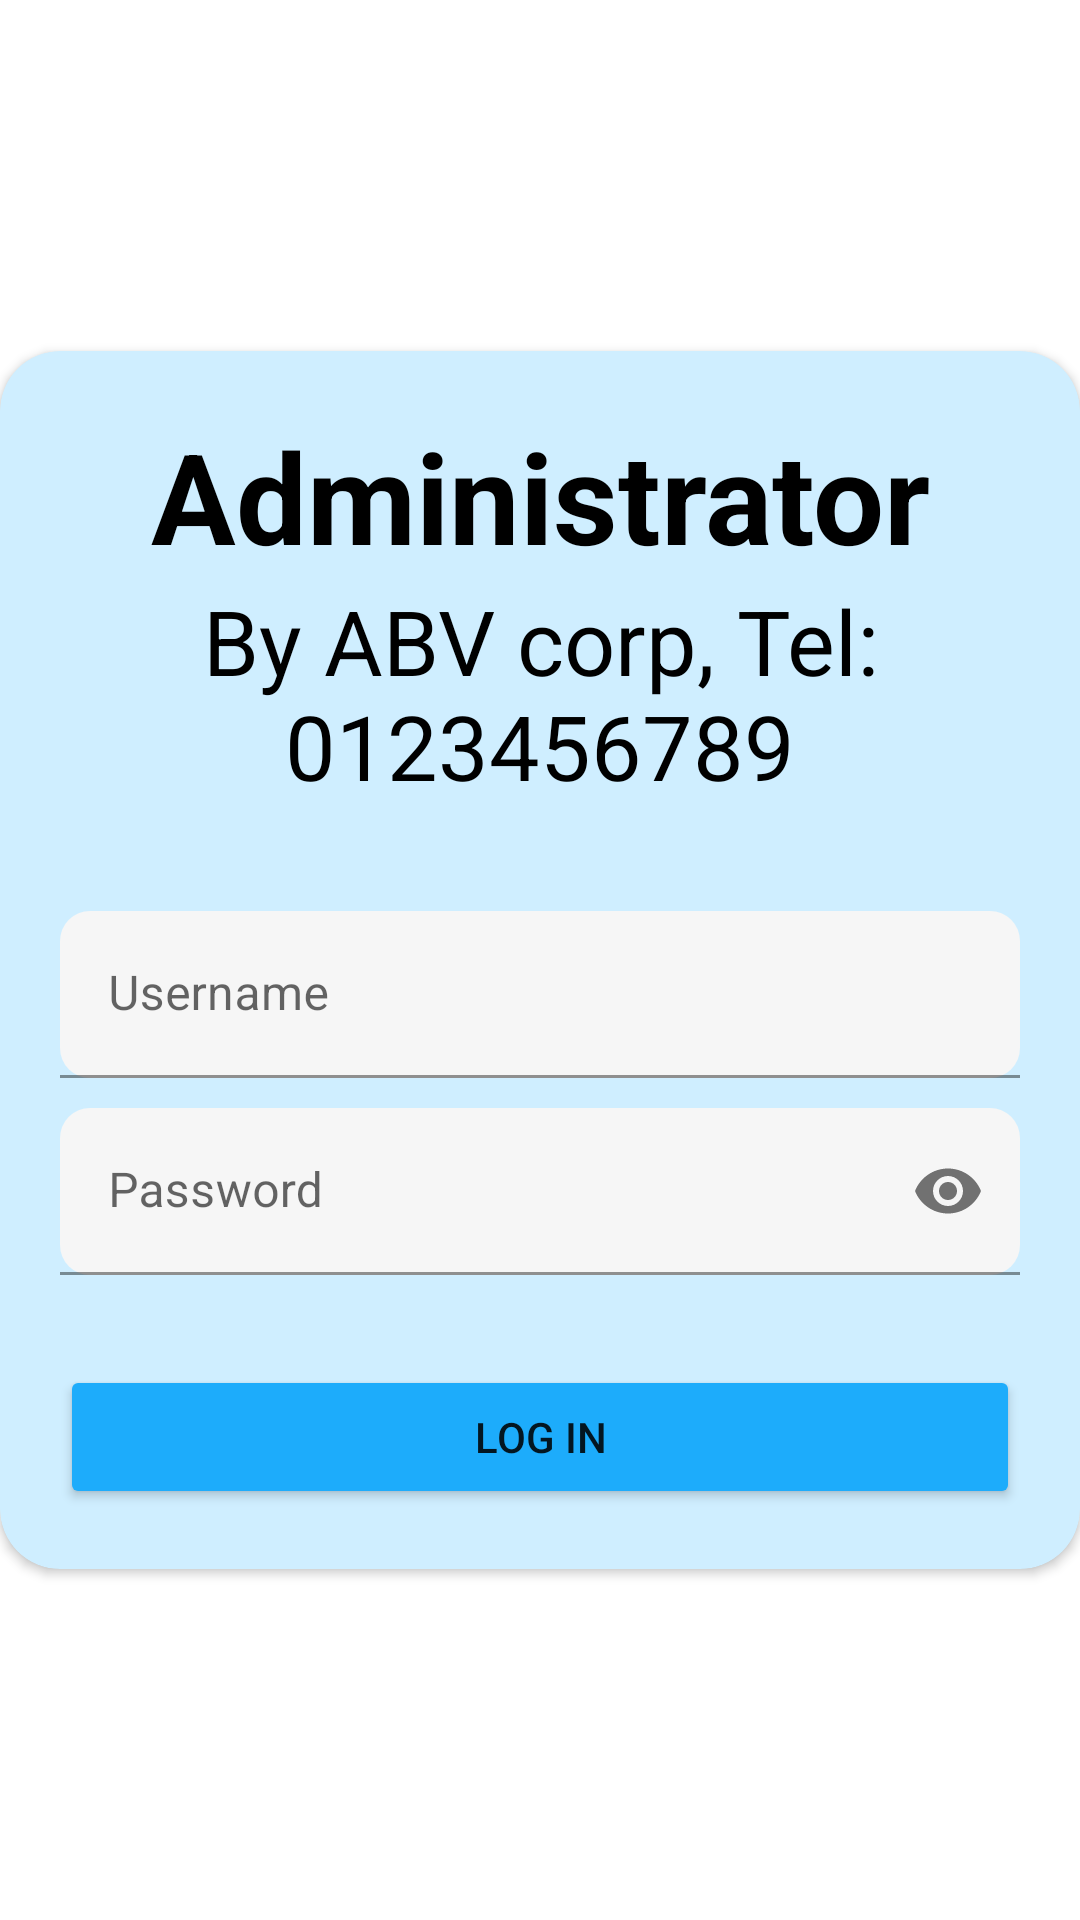

The Android layout XML behind this screen, and the referenced resources:
<!-- AndroidManifest.xml: application theme Theme.TimeAttendance2 -->
<!-- res/layout/activity_login_admin.xml -->
<?xml version="1.0" encoding="utf-8"?>
<androidx.constraintlayout.widget.ConstraintLayout xmlns:android="http://schemas.android.com/apk/res/android"
    xmlns:app="http://schemas.android.com/apk/res-auto"
    xmlns:tools="http://schemas.android.com/tools"
    android:layout_width="match_parent"
    android:layout_height="match_parent"
    tools:context="com.example.timeattendance2.activities.LoginAdmin">

    <androidx.cardview.widget.CardView
        android:layout_width="wrap_content"
        android:layout_height="wrap_content"
        app:cardBackgroundColor="#CFEEFF"
        app:cardCornerRadius="20dp"
        app:layout_constraintBottom_toBottomOf="parent"
        app:layout_constraintEnd_toEndOf="parent"
        app:layout_constraintStart_toStartOf="parent"
        app:layout_constraintTop_toTopOf="parent">

        <LinearLayout
            android:layout_width="match_parent"
            android:layout_height="wrap_content"
            android:layout_gravity="center"
            android:orientation="vertical">

            <TextView
                android:layout_width="match_parent"
                android:layout_height="wrap_content"
                android:layout_marginLeft="20dp"
                android:layout_marginTop="20dp"
                android:layout_marginRight="20dp"
                android:text="Administrator"
                android:textAlignment="center"
                android:textColor="@color/black"
                android:textSize="42sp"
                android:textStyle="bold" />

            <TextView
                android:layout_width="match_parent"
                android:layout_height="wrap_content"
                android:layout_marginLeft="20dp"
                android:layout_marginRight="20dp"
                android:text="By ABV corp, Tel: 0123456789"
                android:textAlignment="center"
                android:textColor="@color/black"
                android:textSize="30sp"
                android:textStyle="normal" />

            <com.google.android.material.textfield.TextInputLayout
                android:layout_width="match_parent"
                android:layout_height="wrap_content"
                android:layout_marginLeft="20dp"
                android:layout_marginTop="35dp"
                android:layout_marginRight="20dp"
                app:boxCornerRadiusBottomEnd="20dp"
                app:boxCornerRadiusBottomStart="20dp"
                app:boxCornerRadiusTopEnd="20dp"
                app:boxCornerRadiusTopStart="20dp">

                <com.google.android.material.textfield.TextInputEditText
                    android:id="@+id/usernameInput"
                    android:layout_width="match_parent"
                    android:layout_height="wrap_content"
                    android:background="@drawable/round_coner_toggle"
                    android:hint="Username"
                    android:maxLines="1" />
            </com.google.android.material.textfield.TextInputLayout>

            <com.google.android.material.textfield.TextInputLayout
                android:layout_width="match_parent"
                android:layout_height="wrap_content"
                android:layout_marginLeft="20dp"
                android:layout_marginTop="10dp"
                android:layout_marginRight="20dp"
                app:boxCornerRadiusBottomEnd="20dp"
                app:boxCornerRadiusBottomStart="20dp"
                app:boxCornerRadiusTopEnd="20dp"
                app:boxCornerRadiusTopStart="20dp"
                app:passwordToggleEnabled="true">

                <com.google.android.material.textfield.TextInputEditText
                    android:id="@+id/passwordInput"
                    android:layout_width="match_parent"
                    android:layout_height="wrap_content"
                    android:background="@drawable/round_coner_toggle"
                    android:hint="Password"
                    android:inputType="textPassword"
                    android:maxLines="1" />
            </com.google.android.material.textfield.TextInputLayout>

            <Button
                android:id="@+id/logInBtn"
                android:layout_width="match_parent"
                android:layout_height="wrap_content"
                android:layout_marginLeft="20dp"
                android:layout_marginTop="30dp"
                android:layout_marginRight="20dp"
                android:layout_marginBottom="20dp"
                android:backgroundTint="#1DACFB"
                android:text="Log In"
                android:textAlignment="center" />

        </LinearLayout>


    </androidx.cardview.widget.CardView>

</androidx.constraintlayout.widget.ConstraintLayout>
<!-- resources referenced by this layout -->
<resources>
  <color name="black">#FF000000</color>
  <!-- drawable round_coner_toggle (drawable-v24) -->
  <?xml version="1.0" encoding="utf-8"?>
  <selector xmlns:android="http://schemas.android.com/apk/res/android">
      <item>
          <shape android:shape="rectangle" >
              <size android:height="20dp" />
              <solid android:color="#F6F6F6" />
              <corners android:radius="10dp" />
          </shape>
      </item>
  </selector>
  <style name="Theme.TimeAttendance2" parent="Theme.MaterialComponents.DayNight.NoActionBar">
          
          <item name="colorPrimary">@color/purple_500</item>
          <item name="colorPrimaryVariant">@color/purple_700</item>
          <item name="colorOnPrimary">@color/white</item>
          
          <item name="colorSecondary">@color/teal_200</item>
          <item name="colorSecondaryVariant">@color/teal_700</item>
          <item name="colorOnSecondary">@color/black</item>
          
          <item name="android:statusBarColor" tools:targetApi="l">?attr/colorPrimaryVariant</item>
          
      </style>
  <color name="purple_500">#FF6200EE</color>
  <color name="purple_700">#FF3700B3</color>
  <color name="white">#FFFFFFFF</color>
  <color name="teal_200">#FF03DAC5</color>
  <color name="teal_700">#FF018786</color>
</resources>
